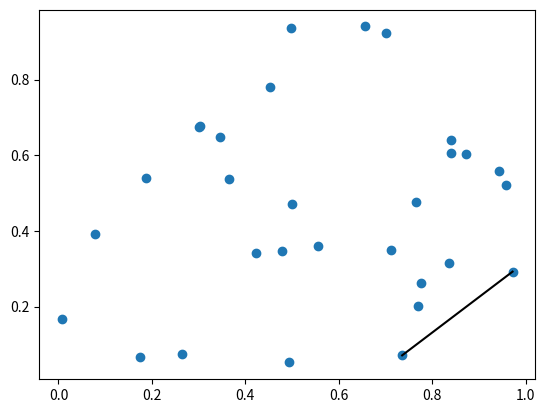

This figure's Python source: (Note: this script raises an exception after producing the figure.)
#!/usr/bin/python
#-*- coding: utf-8 -*-


'''
[redacted]
[redacted]

	[email redacted]

	Cáculo de la geometría ConvexHull envolvente de los puntos procedentes de la localizacion

	Para obtener el valor final de la posición de la imagen, calcular el centroide de la goemtría

'''


from scipy.spatial import ConvexHull
import matplotlib.pyplot as plt
import numpy as np

points = np.random.rand(30, 2)   # 30 random points in 2-D
hull = ConvexHull(points)

puntosCvh = []

plt.plot(points[:,0], points[:,1], 'o')
for simplex in hull.simplices:
    plt.plot(points[simplex,0], points[simplex,1], 'k-')

    # Los puntos a procesar para el cálculo del centroide
    puntosCvh.append(points[simplex,0],points[simplex,1])
    

# posición del centroide calculado
centroide = np.mean(puntosCvh, axis=0)

# Calculamos, para cada uno de los puntos de la localizacion, la distancia al centroide
for p in hull.simplices:
	distance = sqrt((centroide[0]-points[simplex,0]) * (centroide[0]-points[simplex,0]) ) # ................ seguir aqui........
